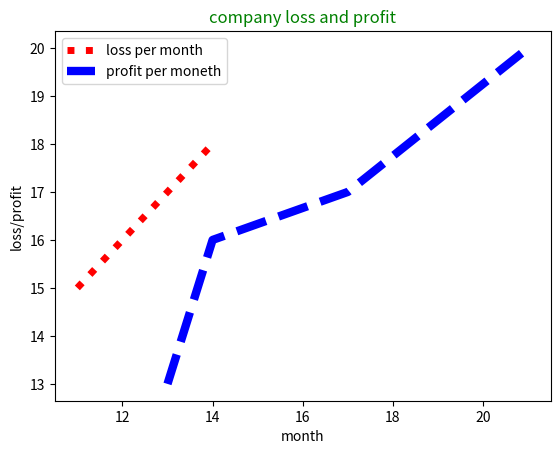

This chart was generated by the following Python code:
import matplotlib.pyplot as plt 
import numpy as np

x=[11,12,13,14]
y=[15,16,17,18]

x1=[13,14,17,21]
y1=[13,16,17,20]

plt.plot(x, y, label="loss per month " , color ="red" , linestyle = "dotted" , linewidth = 5)
plt.plot(x1, y1, label="profit per moneth" , color= "blue" , linestyle = "dashed" , linewidth=6)

plt.xlabel("month")
plt.ylabel("loss/profit" , )
plt.title("company loss and profit" , color="green")
plt.legend()
plt.show()
